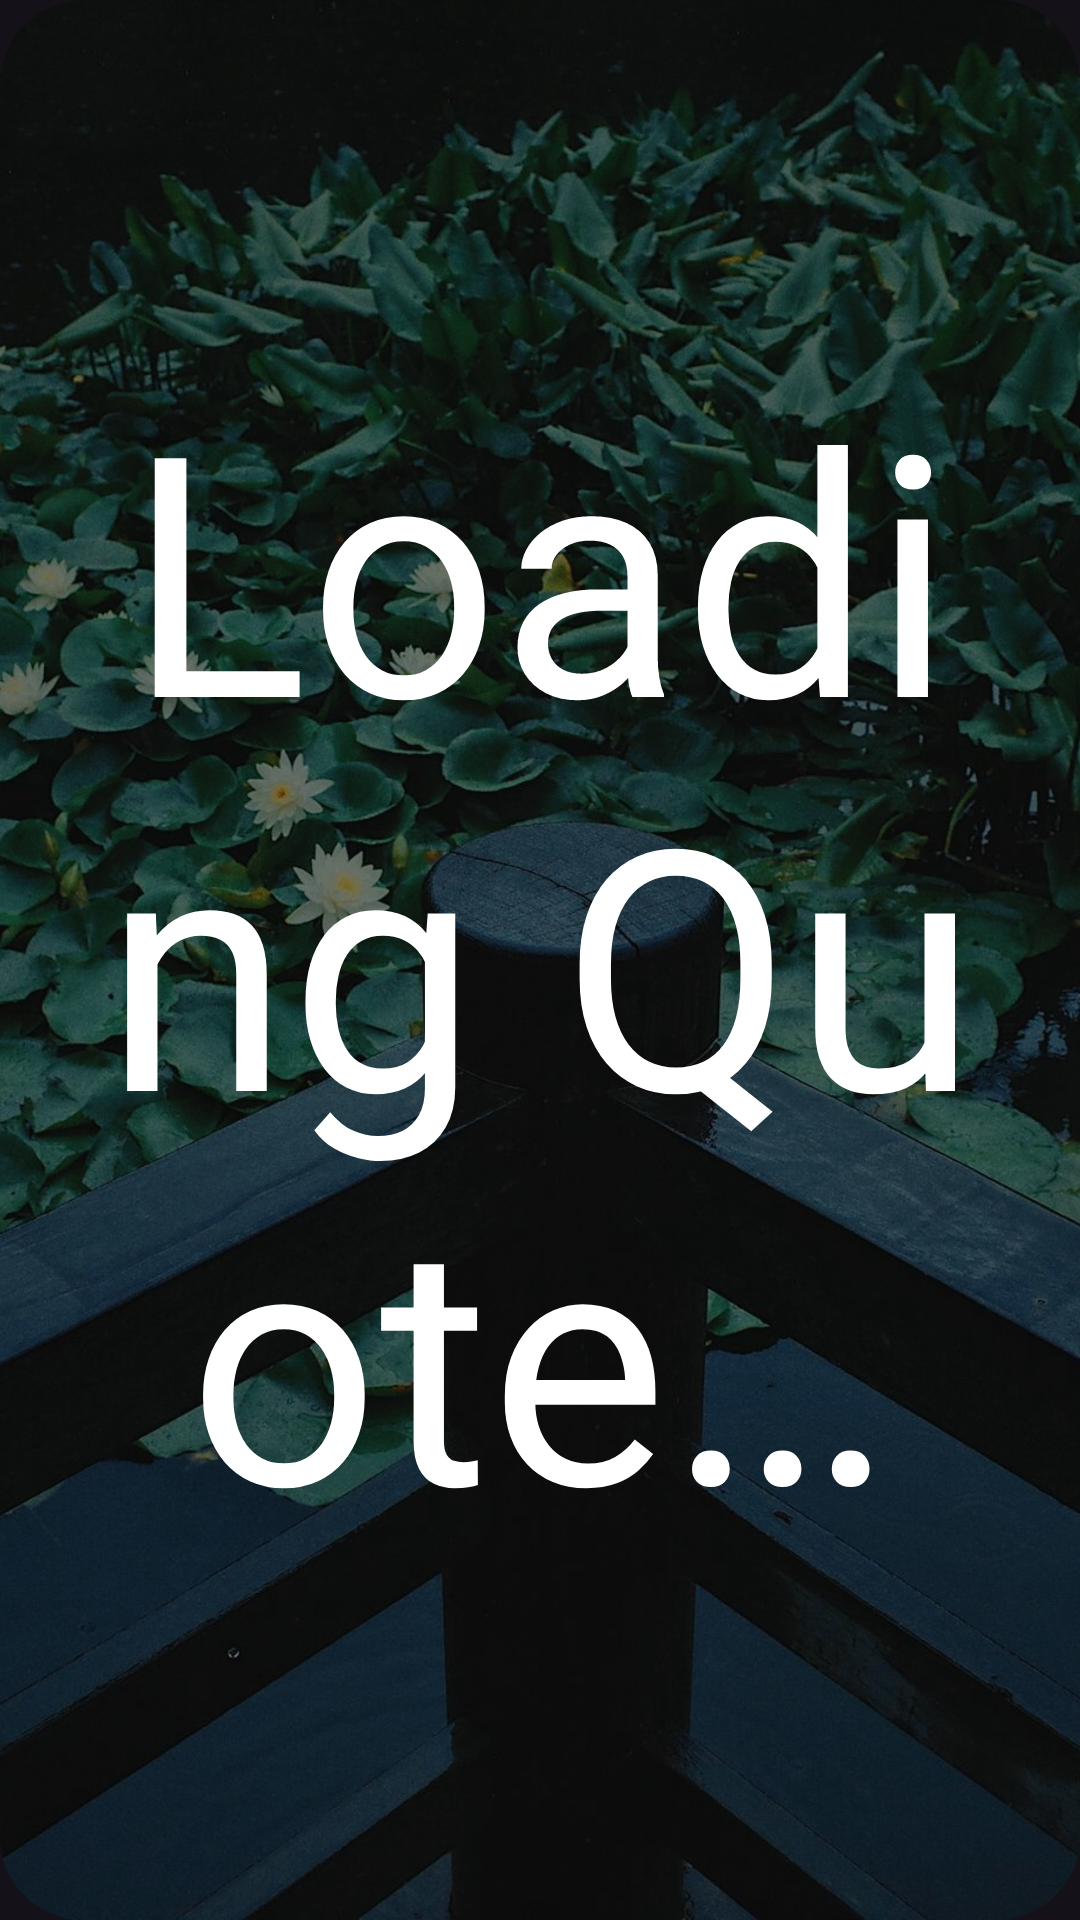

Produce the Android XML layout that renders to this screen, including the resource entries it uses.
<!-- AndroidManifest.xml: application theme Theme.Comfucius -->
<!-- res/layout/quote_widget.xml -->
<FrameLayout xmlns:android="http://schemas.android.com/apk/res/android"
    style="@style/Widget.Comfucius.AppWidget.Container"
    android:layout_width="match_parent"
    android:layout_height="match_parent"
    android:theme="@style/Theme.Comfucius.AppWidgetContainer">

    <ImageView
        android:id="@+id/appwidget_image"
        android:layout_width="match_parent"
        android:layout_height="match_parent"
        android:contentDescription="@string/app_name"
        android:scaleType="centerCrop"
        android:src="@drawable/bg_01" />

    <FrameLayout
        android:id="@+id/appwidget_filter"
        android:layout_width="match_parent"
        android:layout_height="match_parent"
        android:background="@color/black_a50"
        android:padding="16dp">

        <TextView
            android:id="@+id/appwidget_text"
            android:layout_width="match_parent"
            android:layout_height="match_parent"
            android:autoSizeTextType="uniform"
            android:contentDescription="@string/app_name"
            android:gravity="center"
            android:padding="8dp"
            android:text="@string/loading_quote"
            android:textColor="@color/white"
            android:textSize="48sp" />
    </FrameLayout>

</FrameLayout>
<!-- resources referenced by this layout -->
<resources>
  <color name="black_a50">#80000000</color>
  <color name="white">#FFFFFFFF</color>
  <!-- drawable bg_01: jpg bitmap (drawable, 464790 bytes) -->
  <string name="app_name">Comfucius</string>
  <string name="loading_quote">Loading Quote…</string>
  <style name="Theme.Comfucius.AppWidgetContainer" parent="Theme.Comfucius.AppWidgetContainerParent">
          
          <item name="appWidgetPadding">0dp</item>
      </style>
  <style name="Widget.Comfucius.AppWidget.Container" parent="android:Widget">
          <item name="android:id">@android:id/background</item>
          <item name="android:background">?android:attr/colorBackground</item>
      </style>
  <style name="Theme.Comfucius" parent="Theme.Material3.Dark.NoActionBar">
          
          <item name="colorPrimary">@color/purple_500</item>
          <item name="colorPrimaryVariant">@color/purple_700</item>
          <item name="colorOnPrimary">@color/white</item>
  
          <item name="colorSecondary">@color/teal_200</item>
          <item name="colorSecondaryVariant">@color/teal_700</item>
          <item name="colorOnSecondary">@color/black</item>
  
          <item name="android:statusBarColor" tools:targetApi="l">@color/black</item>
          <item name="android:navigationBarColor">@color/black</item>
          <item name="android:windowLightStatusBar" tools:targetApi="m">false</item>
          <item name="android:windowLightNavigationBar" tools:targetApi="o_mr1">false</item>
      </style>
  <style name="Theme.Comfucius.AppWidgetContainerParent" parent="@android:style/Theme.DeviceDefault">
          
          <item name="appWidgetRadius">16dp</item>
          
          <item name="appWidgetInnerRadius">8dp</item>
      </style>
  <color name="purple_500">#FF6200EE</color>
  <color name="purple_700">#FF3700B3</color>
  <color name="teal_200">#FF03DAC5</color>
  <color name="teal_700">#FF018786</color>
  <color name="black">#FF000000</color>
</resources>
